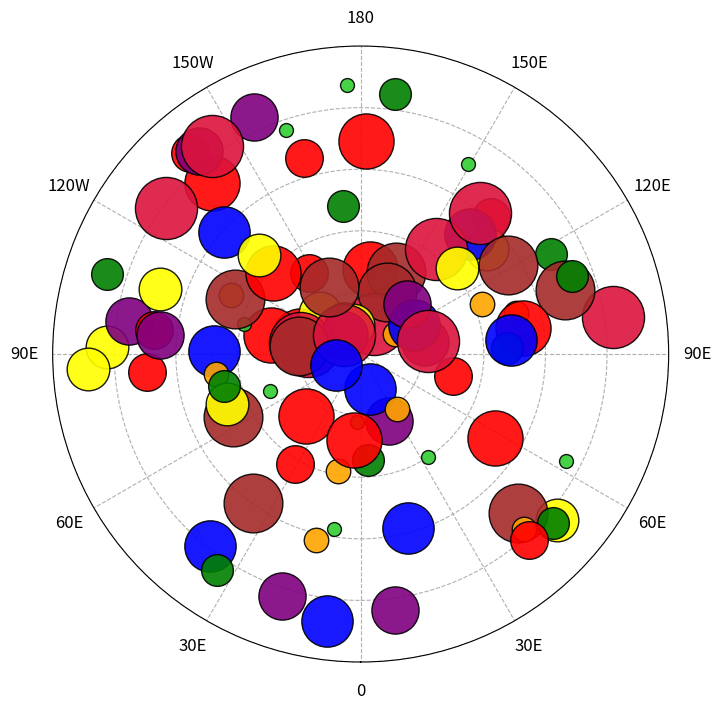

Generate this figure with matplotlib:
"""
NCL_scatter_6.py
================
This script illustrates the following concepts:
   - Drawing a scatter plot with markers of different colors and sizes
   - Drawing outlined and filled markers on a polar map plot
   - Generating dummy data using "random"
   - Changing the marker colors on a polar map plot
   - Changing the marker sizes on a polar map plot
   - Turning off y-axis labels

See following URLs to see the reproduced NCL plot & script:
    - Original NCL script: https://www.ncl.ucar.edu/Applications/Scripts/scatter_6.ncl
    - Original NCL plot: https://www.ncl.ucar.edu/Applications/Images/scatter_6_lg.png
"""

import matplotlib.pyplot as plt
###############################################################################
# Import packages:
import numpy as np

###############################################################################
# Create dummy data:

numpoints = 100
lon = np.random.uniform(0, 360, numpoints)
lat = np.random.uniform(5, 90, numpoints)

###############################################################################

# Generate a figure
fig = plt.figure(figsize=(8, 8))

# Create axis with a polar projection
ax = fig.add_subplot(111, projection='polar')
ax.set_ylim([0, 90])

# Change orientation of projection
ax.set_theta_zero_location("S")

# Create array of marker colors
colors = ("limegreen", "orange", "green", "red", "yellow", "purple", "blue",
          "red", "brown", "crimson", "skyblue")

# Create array of marker sizes
bins = np.linspace(100, 2000, 10)

# Plot all points
# longitude points must be transformed from degrees to radians
# to be plotted on polar projection
for x in range(numpoints):
    ax.scatter((np.pi / 180.0) * lon[x],
               lat[x],
               color=colors[x % 10],
               s=bins[x % 10],
               edgecolors='black',
               linewidths=1,
               alpha=0.9,
               zorder=2)

# set the labels and locations of the angular gridlines
linelabels = ('0', '30E', '60E', '90E', '120E', '150E', '180', '150W', '120W',
              '90E', '60E', '30E')
lines, labels = plt.thetagrids(range(0, 360, 30), linelabels, fontsize=12)

# Create distance between the x tick labels and the axis
ax.tick_params(axis='x', pad=10)

# Set y-axis gridlines and turn off y-axis labels
ax.set_yticks([0, 20, 40, 60, 80, 100])
ax.set_yticklabels([])

# Make gridlines dashed
ax.grid(linestyle='--')

plt.show()
